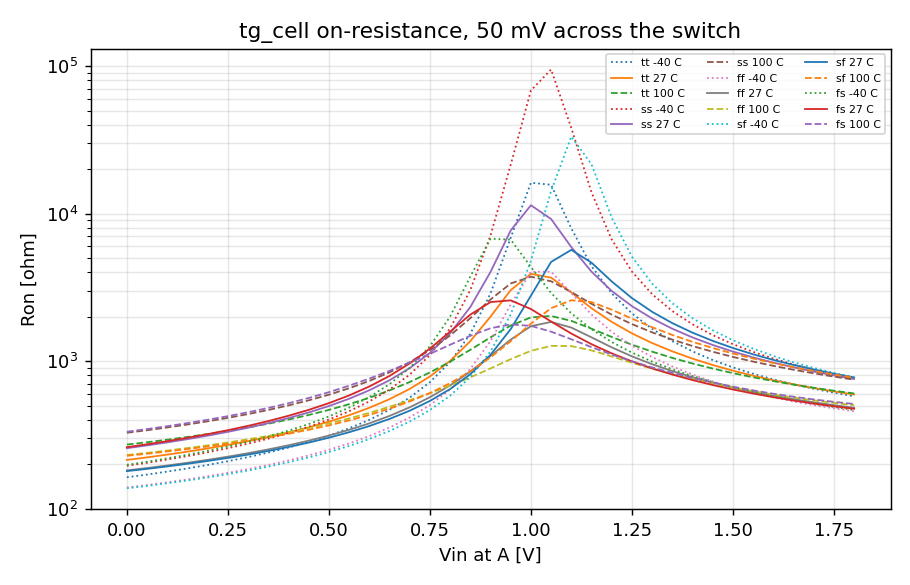

The file beside this chart, header and first rows:
corner, temp_C, vin_V, ron_ohm
tt, -40, 0.00000000e+00, 1.63277481e+02
tt, -40, 5.00000000e-02, 1.70333444e+02
tt, -40, 1.00000000e-01, 1.78448869e+02
tt, -40, 1.50000000e-01, 1.87522516e+02
tt, -40, 2.00000000e-01, 1.97875198e+02
tt, -40, 2.50000000e-01, 2.09800374e+02
tt, -40, 3.00000000e-01, 2.23685511e+02
tt, -40, 3.50000000e-01, 2.40053375e+02
tt, -40, 4.00000000e-01, 2.59627009e+02
tt, -40, 4.50000000e-01, 2.83435911e+02
tt, -40, 5.00000000e-01, 3.12997304e+02
tt, -40, 5.50000000e-01, 3.50642069e+02
tt, -40, 6.00000000e-01, 4.00138240e+02
tt, -40, 6.50000000e-01, 4.67975885e+02
tt, -40, 7.00000000e-01, 5.66263894e+02
tt, -40, 7.50000000e-01, 7.20009118e+02
tt, -40, 8.00000000e-01, 9.87937698e+02
tt, -40, 8.50000000e-01, 1.53151843e+03
tt, -40, 9.00000000e-01, 2.87669045e+03
tt, -40, 9.50000000e-01, 6.85901823e+03
tt, -40, 1.00000000e+00, 1.61994943e+04
tt, -40, 1.05000000e+00, 1.56901928e+04
tt, -40, 1.10000000e+00, 7.94314240e+03
tt, -40, 1.15000000e+00, 4.40428264e+03
tt, -40, 1.20000000e+00, 2.87945746e+03
tt, -40, 1.25000000e+00, 2.10621207e+03
tt, -40, 1.30000000e+00, 1.65559701e+03
tt, -40, 1.35000000e+00, 1.36538381e+03
tt, -40, 1.40000000e+00, 1.16468978e+03
tt, -40, 1.45000000e+00, 1.01852414e+03
tt, -40, 1.50000000e+00, 9.07857799e+02
tt, -40, 1.55000000e+00, 8.21520369e+02
tt, -40, 1.60000000e+00, 7.52542908e+02
tt, -40, 1.65000000e+00, 6.96358108e+02
tt, -40, 1.70000000e+00, 6.49848827e+02
tt, -40, 1.75000000e+00, 6.10814162e+02
tt, -40, 1.80000000e+00, 5.77654394e+02
tt, 27, 0.00000000e+00, 2.14109421e+02
tt, 27, 5.00000000e-02, 2.22752072e+02
tt, 27, 1.00000000e-01, 2.32645559e+02
tt, 27, 1.50000000e-01, 2.43640232e+02
tt, 27, 2.00000000e-01, 2.56102556e+02
tt, 27, 2.50000000e-01, 2.70349930e+02
tt, 27, 3.00000000e-01, 2.86794223e+02
tt, 27, 3.50000000e-01, 3.05980338e+02
tt, 27, 4.00000000e-01, 3.28645224e+02
tt, 27, 4.50000000e-01, 3.55811221e+02
tt, 27, 5.00000000e-01, 3.88939361e+02
tt, 27, 5.50000000e-01, 4.30192197e+02
tt, 27, 6.00000000e-01, 4.82907130e+02
tt, 27, 6.50000000e-01, 5.52497117e+02
tt, 27, 7.00000000e-01, 6.48270736e+02
tt, 27, 7.50000000e-01, 7.87337842e+02
tt, 27, 8.00000000e-01, 1.00336038e+03
tt, 27, 8.50000000e-01, 1.36548016e+03
tt, 27, 9.00000000e-01, 2.00462406e+03
tt, 27, 9.50000000e-01, 3.02809033e+03
tt, 27, 1.00000000e+00, 3.90894798e+03
tt, 27, 1.05000000e+00, 3.68383885e+03
tt, 27, 1.10000000e+00, 2.91981325e+03
... 495 more rows
